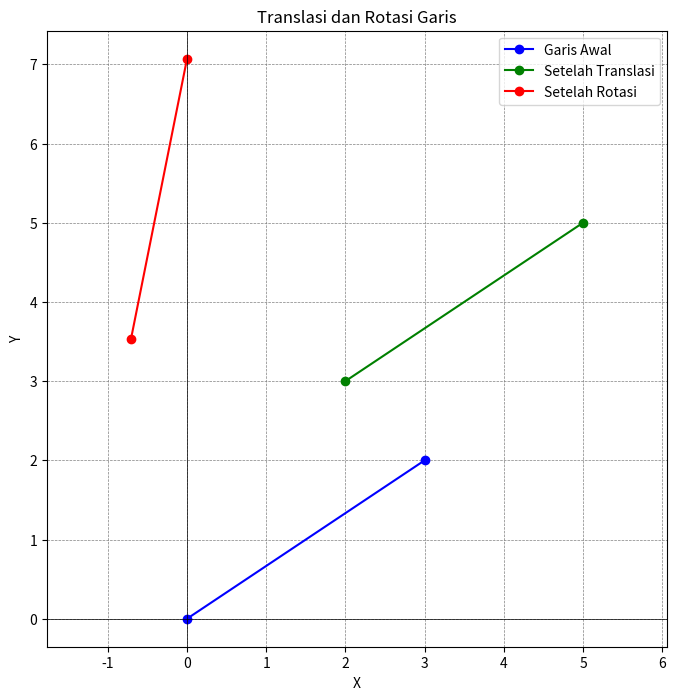

Reproduce this figure in Python.
import matplotlib.pyplot as plt
import numpy as np

# Fungsi untuk translasi titik
def translasi(titik, dx, dy):
    matriks_translasi = np.array([dx, dy])
    return titik + matriks_translasi

# Fungsi untuk rotasi titik
def rotasi(titik, sudut):
    sudut_radian = np.radians(sudut)
    matriks_rotasi = np.array([
        [np.cos(sudut_radian), -np.sin(sudut_radian)],
        [np.sin(sudut_radian), np.cos(sudut_radian)]
    ])
    return np.dot(titik, matriks_rotasi.T)

# Titik awal garis
garis_awal = np.array([
    [0, 0],  # Titik awal (x1, y1)
    [3, 2]   # Titik akhir (x2, y2)
])

# Translasi (dx, dy)
dx, dy = 2, 3
garis_tertranslasi = np.array([translasi(t, dx, dy) for t in garis_awal])

# Rotasi (sudut dalam derajat)
sudut = 45
garis_terrotasi = np.array([rotasi(t, sudut) for t in garis_tertranslasi])

# Plot hasil
plt.figure(figsize=(8, 8))

# Garis awal
plt.plot(garis_awal[:, 0], garis_awal[:, 1], 'b-o', label='Garis Awal')

# Garis setelah translasi
plt.plot(garis_tertranslasi[:, 0], garis_tertranslasi[:, 1], 'g-o', label='Setelah Translasi')

# Garis setelah rotasi
plt.plot(garis_terrotasi[:, 0], garis_terrotasi[:, 1], 'r-o', label='Setelah Rotasi')

# Pengaturan grafik
plt.axhline(0, color='black',linewidth=0.5)
plt.axvline(0, color='black',linewidth=0.5)
plt.grid(color = 'gray', linestyle = '--', linewidth = 0.5)
plt.legend()
plt.title("Translasi dan Rotasi Garis")
plt.xlabel("X")
plt.ylabel("Y")
plt.axis('equal')
plt.show()